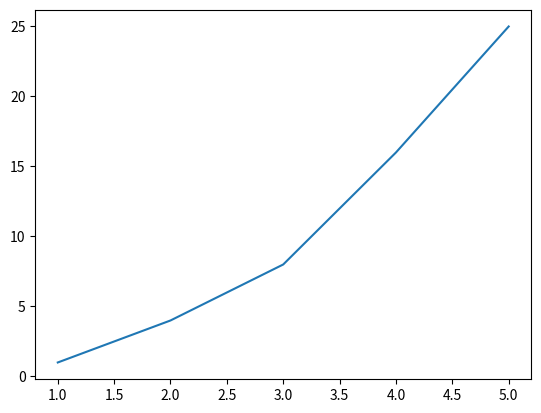

Python code for this plot:
# [redacted]
# 开发时间：2022/9/7 15:56
#导入matplotlib模块
import matplotlib.pyplot as plt
#准备绘制的点
x=[1,2,3,4,5]
y=[1,4,8,16,25]
#调用绘制方法
plt.plot(x,y)
#显示图
plt.show()